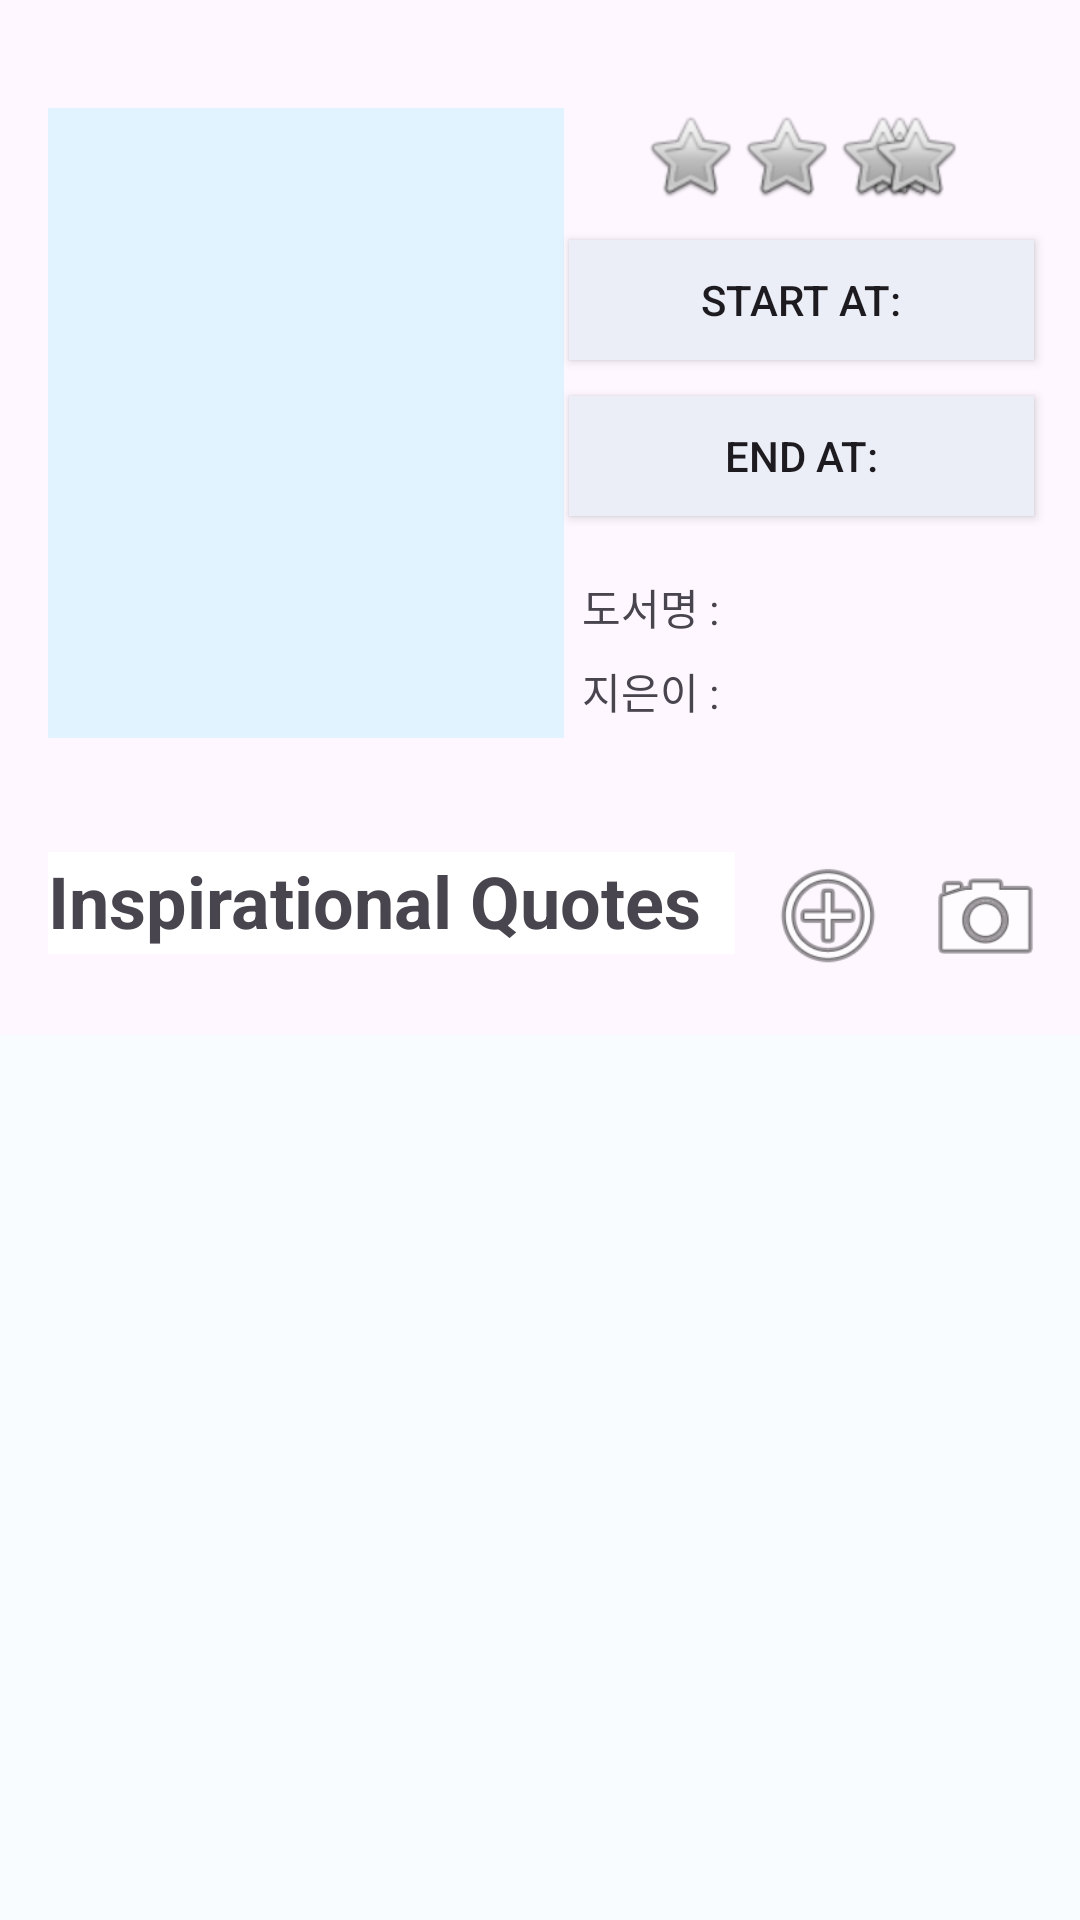

Reconstruct the res/layout file that produces this screen, plus the resources it refers to.
<!-- AndroidManifest.xml: application theme Theme.Week2_work_1 -->
<!-- res/layout/memo2.xml -->
<?xml version="1.0" encoding="utf-8"?>
<androidx.constraintlayout.widget.ConstraintLayout xmlns:android="http://schemas.android.com/apk/res/android"
    xmlns:app="http://schemas.android.com/apk/res-auto"
    xmlns:tools="http://schemas.android.com/tools"
    android:id="@+id/constraintlayout"
    android:layout_width="match_parent"
    android:layout_height="match_parent">

    <ImageView
        android:id="@+id/imageView3"
        android:layout_width="172dp"
        android:layout_height="210dp"
        android:layout_marginStart="16dp"
        android:layout_marginTop="36dp"
        app:layout_constraintStart_toStartOf="parent"
        app:layout_constraintTop_toTopOf="parent"
        app:srcCompat="@color/material_dynamic_primary95" />

    <android.widget.Button
        android:id="@+id/button3"
        android:layout_width="155dp"
        android:layout_height="40dp"
        android:layout_marginStart="180dp"
        android:layout_marginTop="80dp"
        android:layout_marginEnd="5dp"
        android:background="#EBEEF6"
        android:contentDescription="이 버튼은 시작날짜 버튼..."
        android:text="Start at:"
        app:layout_constraintEnd_toEndOf="parent"
        app:layout_constraintHorizontal_bias="0.478"
        app:layout_constraintStart_toStartOf="parent"
        app:layout_constraintTop_toTopOf="parent" />

    <android.widget.Button
        android:id="@+id/button13"
        android:layout_width="155dp"
        android:layout_height="40dp"
        android:layout_marginStart="180dp"
        android:layout_marginTop="132dp"
        android:layout_marginEnd="5dp"
        android:background="#EBEEF6"
        android:contentDescription="이 버튼은 시작날짜 버튼..."
        android:text="End at:"
        app:layout_constraintEnd_toEndOf="parent"
        app:layout_constraintHorizontal_bias="0.478"
        app:layout_constraintStart_toStartOf="parent"
        app:layout_constraintTop_toTopOf="parent" />

    <TextView
        android:id="@+id/textView5"
        android:layout_width="138dp"
        android:layout_height="19dp"
        android:layout_marginStart="170dp"
        android:layout_marginTop="192dp"
        android:layout_marginEnd="7dp"
        android:text="도서명 : "
        app:layout_constraintEnd_toEndOf="parent"
        app:layout_constraintHorizontal_bias="0.531"
        app:layout_constraintStart_toStartOf="parent"
        app:layout_constraintTop_toTopOf="parent" />

    <TextView
        android:id="@+id/textView6"
        android:layout_width="138dp"
        android:layout_height="19dp"
        android:layout_marginStart="170dp"
        android:layout_marginTop="220dp"
        android:layout_marginEnd="7dp"
        android:text="지은이 :"
        app:layout_constraintEnd_toEndOf="parent"
        app:layout_constraintHorizontal_bias="0.531"
        app:layout_constraintStart_toStartOf="parent"
        app:layout_constraintTop_toTopOf="parent" />

    <TextView
        android:id="@+id/textView10"
        android:layout_width="229dp"
        android:layout_height="34dp"
        android:layout_marginStart="16dp"
        android:layout_marginTop="284dp"
        android:background="@color/material_dynamic_secondary100"
        android:text="Inspirational Quotes"
        android:textSize="24sp"
        android:textStyle="bold"
        app:layout_constraintStart_toStartOf="parent"
        app:layout_constraintTop_toTopOf="parent" />

    <ImageView
        android:id="@+id/imageView6"
        android:layout_width="44dp"
        android:layout_height="43dp"
        android:layout_marginStart="356dp"
        android:layout_marginTop="284dp"
        app:layout_constraintStart_toStartOf="parent"
        app:layout_constraintTop_toTopOf="parent"
        app:srcCompat="@android:drawable/ic_menu_gallery" />

    <ImageView
        android:id="@+id/imageView7"
        android:layout_width="48dp"
        android:layout_height="42dp"
        android:layout_marginStart="252dp"
        android:layout_marginTop="284dp"
        app:layout_constraintStart_toStartOf="parent"
        app:layout_constraintTop_toTopOf="parent"
        app:srcCompat="@android:drawable/ic_menu_add" />

    <ImageView
        android:id="@+id/imageView8"
        android:layout_width="41dp"
        android:layout_height="44dp"
        android:layout_marginStart="308dp"
        android:layout_marginTop="284dp"
        app:layout_constraintStart_toStartOf="parent"
        app:layout_constraintTop_toTopOf="parent"
        app:srcCompat="@android:drawable/ic_menu_camera" />

    <ScrollView
        android:id="@+id/scrollview"
        android:layout_width="379dp"
        android:layout_height="432dp"
        android:layout_marginStart="8dp"
        android:layout_marginTop="17dp"
        android:layout_marginEnd="8dp"
        android:layout_marginBottom="110dp"
        android:background="#F8FCFF"
        android:contentDescription="스크롤 가능 영역..."
        app:layout_constraintBottom_toBottomOf="parent"
        app:layout_constraintEnd_toEndOf="parent"
        app:layout_constraintStart_toStartOf="parent"
        app:layout_constraintTop_toBottomOf="@+id/imageView8"
        app:layout_constraintVertical_bias="0.0">

        <LinearLayout
            android:layout_width="match_parent"
            android:layout_height="wrap_content"
            android:orientation="vertical" />
    </ScrollView>

    <ImageView
        android:id="@+id/imageView5"
        android:layout_width="wrap_content"
        android:layout_height="wrap_content"
        android:layout_marginTop="36dp"
        android:layout_marginBottom="12dp"
        app:layout_constraintBottom_toTopOf="@+id/button3"
        app:layout_constraintEnd_toStartOf="@+id/imageView9"
        app:layout_constraintStart_toEndOf="@+id/imageView4"
        app:layout_constraintTop_toTopOf="parent"
        app:srcCompat="@android:drawable/btn_star_big_off" />

    <ImageView
        android:id="@+id/imageView"
        android:layout_width="wrap_content"
        android:layout_height="wrap_content"
        android:layout_marginStart="26dp"
        android:layout_marginTop="36dp"
        android:layout_marginBottom="12dp"
        app:layout_constraintBottom_toTopOf="@+id/button3"
        app:layout_constraintEnd_toStartOf="@+id/imageView2"
        app:layout_constraintStart_toEndOf="@+id/imageView3"
        app:layout_constraintTop_toTopOf="parent"
        app:srcCompat="@android:drawable/btn_star_big_off" />

    <ImageView
        android:id="@+id/imageView2"
        android:layout_width="wrap_content"
        android:layout_height="wrap_content"
        android:layout_marginTop="36dp"
        android:layout_marginBottom="12dp"
        app:layout_constraintBottom_toTopOf="@+id/button3"
        app:layout_constraintEnd_toStartOf="@+id/imageView4"
        app:layout_constraintStart_toEndOf="@+id/imageView"
        app:layout_constraintTop_toTopOf="parent"
        app:srcCompat="@android:drawable/btn_star_big_off" />

    <ImageView
        android:id="@+id/imageView4"
        android:layout_width="wrap_content"
        android:layout_height="wrap_content"
        android:layout_marginTop="36dp"
        app:layout_constraintStart_toEndOf="@+id/imageView2"
        app:layout_constraintTop_toTopOf="parent"
        app:srcCompat="@android:drawable/btn_star_big_off" />

    <ImageView
        android:id="@+id/imageView9"
        android:layout_width="wrap_content"
        android:layout_height="wrap_content"
        android:layout_marginTop="36dp"
        android:layout_marginEnd="39dp"
        app:layout_constraintEnd_toEndOf="parent"
        app:layout_constraintTop_toTopOf="parent"
        app:srcCompat="@android:drawable/btn_star_big_off" />

</androidx.constraintlayout.widget.ConstraintLayout>
<!-- resources referenced by this layout -->
<resources>
  <style name="Theme.Week2_work_1" parent="Base.Theme.Week2_work_1" />
  <style name="Base.Theme.Week2_work_1" parent="Theme.Material3.DayNight.NoActionBar">
          
          
      </style>
</resources>
